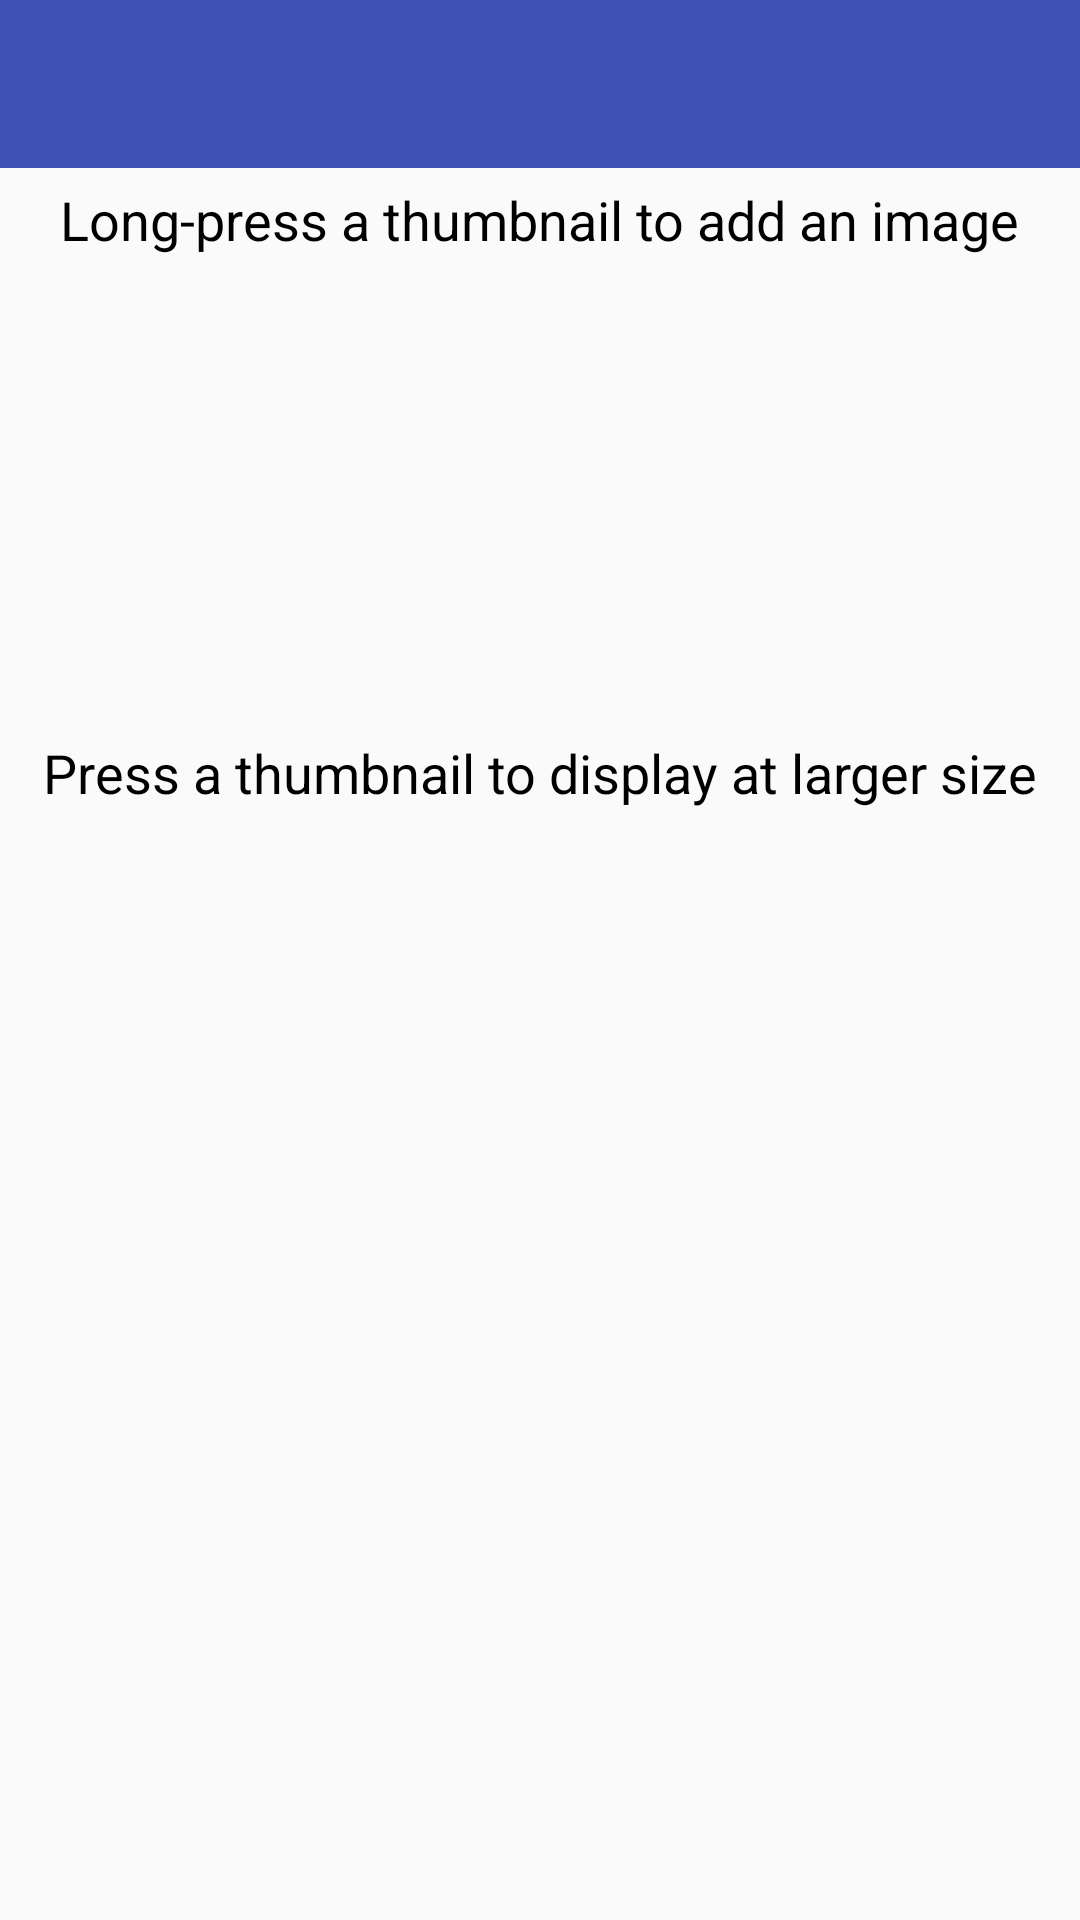

Reconstruct the res/layout file that produces this screen, plus the resources it refers to.
<!-- AndroidManifest.xml: application theme AppTheme -->
<!-- res/layout/activity_show_gif_detail.xml -->
<?xml version="1.0" encoding="utf-8"?>
<android.support.design.widget.CoordinatorLayout xmlns:android="http://schemas.android.com/apk/res/android"
    android:id="@+id/coordinator_layout"
    android:layout_width="match_parent"
    android:layout_height="match_parent">

    <LinearLayout
        android:layout_width="match_parent"
        android:layout_height="match_parent"
        android:orientation="vertical">

        <include layout="@layout/toolbar" />

        <TextView
            android:layout_width="wrap_content"
            android:layout_height="wrap_content"
            android:layout_gravity="center"
            android:layout_marginBottom="@dimen/common_size_5"
            android:layout_marginTop="@dimen/common_size_5"
            android:text="@string/long_press_feature"
            android:textColor="@color/black"
            android:textSize="@dimen/common_text_size_9" />

        <android.support.v4.view.ViewPager
            android:id="@+id/thumbnail_pager"
            android:layout_width="match_parent"
            android:layout_height="@dimen/thumbnail_pager_height"
            android:paddingLeft="@dimen/thumbnail_pager_padding_left"
            android:paddingRight="@dimen/common_size_5" />

        <TextView
            android:layout_width="wrap_content"
            android:layout_height="wrap_content"
            android:layout_gravity="center"
            android:layout_marginBottom="@dimen/common_size_5"
            android:layout_marginTop="@dimen/common_size_5"
            android:text="@string/press_thumbnail"
            android:textColor="@color/black"
            android:textSize="@dimen/common_text_size_9" />

        <ImageView
            android:id="@+id/large_image"
            android:layout_width="match_parent"
            android:layout_height="@dimen/large_image_height"
            android:layout_marginTop="@dimen/common_size_15" />
    </LinearLayout>
</android.support.design.widget.CoordinatorLayout>
<!-- res/layout/toolbar.xml (included above) -->
<android.support.v7.widget.Toolbar xmlns:android="http://schemas.android.com/apk/res/android"
    android:id="@+id/toolbar"
    android:layout_width="match_parent"
    android:layout_height="?attr/actionBarSize"
    android:background="?attr/colorPrimary" />
<!-- resources referenced by this layout -->
<resources>
  <color name="black">#000000</color>
  <dimen name="common_size_15">15dp</dimen>
  <dimen name="common_size_5">5dp</dimen>
  <dimen name="common_text_size_9">18sp</dimen>
  <dimen name="large_image_height">260dp</dimen>
  <dimen name="thumbnail_pager_height">150dp</dimen>
  <dimen name="thumbnail_pager_padding_left">70dp</dimen>
  <string name="long_press_feature">Long-press a thumbnail to add an image</string>
  <string name="press_thumbnail">Press a thumbnail to display at larger size</string>
  <style name="AppTheme" parent="Theme.AppCompat.Light.NoActionBar">
          
          <item name="colorPrimary">@color/colorPrimary</item>
          <item name="colorPrimaryDark">@color/colorPrimaryDark</item>
          <item name="colorAccent">@color/colorAccent</item>
          <item name="windowNoTitle">true</item>
          <item name="actionMenuTextColor">@color/white</item>
          <item name="actionButtonStyle">@style/AppTheme.ActionButtonStyle</item>
      </style>
  <color name="colorPrimary">#3F51B5</color>
  <color name="colorPrimaryDark">#303F9F</color>
  <color name="colorAccent">#FF4081</color>
  <color name="white">#FFFFFF</color>
  <style name="AppTheme.ActionButtonStyle" parent="@style/Widget.AppCompat.ActionButton">
          <item name="textAllCaps">false</item>
      </style>
</resources>
